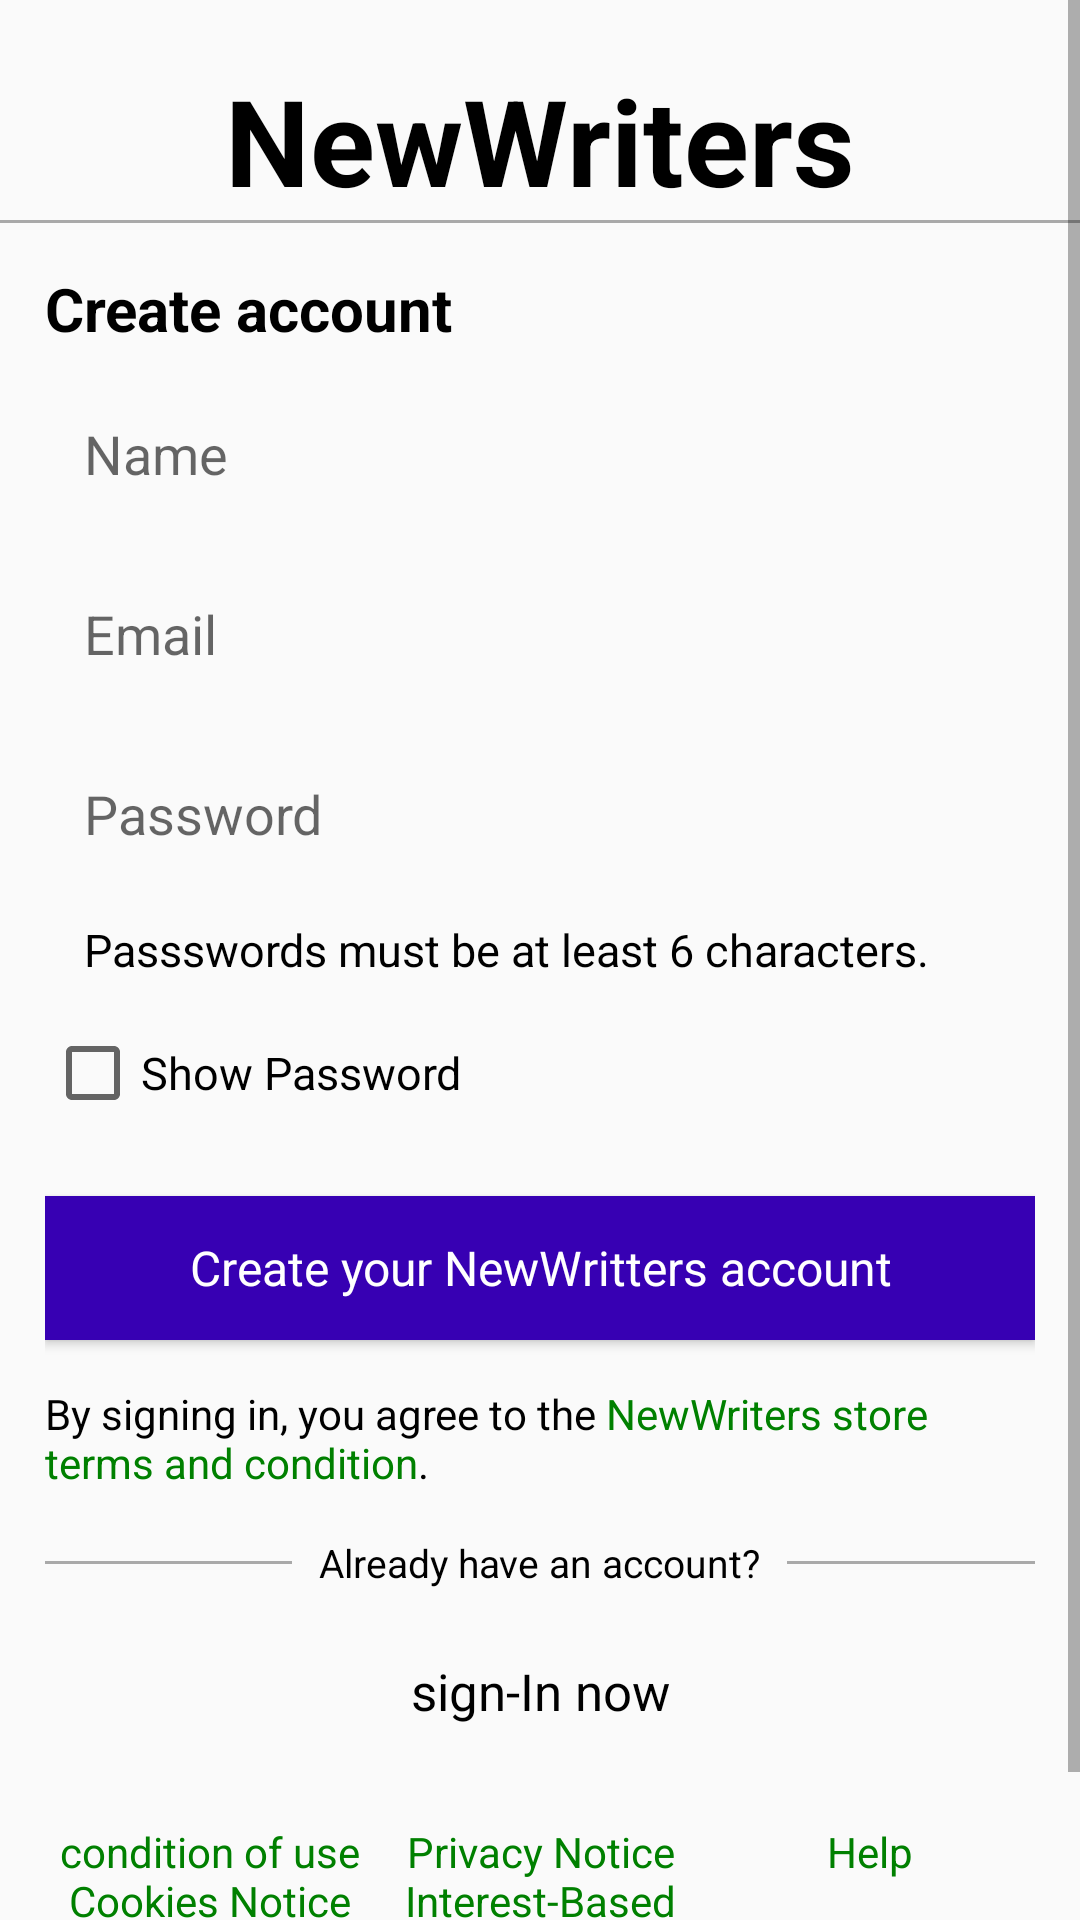

Here is an Android app screen rendered from its layout file. Give the layout XML and the strings, colors and styles it references.
<!-- AndroidManifest.xml: application theme Theme.NewWriters -->
<!-- res/layout/activity_signup.xml -->
<?xml version="1.0" encoding="utf-8"?>
<layout
    xmlns:android="http://schemas.android.com/apk/res/android"
    xmlns:app="http://schemas.android.com/apk/res-auto"
    xmlns:tools="http://schemas.android.com/tools"
    >
    <data>
        <variable
            name="SignupViewModel"
            type="com.example.newwriters.ui.signup.SignupViewModel" />
    </data>
<ScrollView

    android:layout_width="match_parent"
    android:layout_height="match_parent"
    android:fillViewport="true">
<LinearLayout
    android:layout_width="match_parent"
    android:layout_height="wrap_content"
    android:orientation="vertical"
    android:id="@+id/signuup_layout"
    android:gravity="center"
    tools:context=".ui.signup.SignupActivity">
    <TextView
        android:id="@+id/textView"
        android:layout_width="wrap_content"
        android:layout_height="wrap_content"
        android:text="NewWriters"
        android:textStyle="bold"
        android:layout_marginTop="20dp"
        android:textSize="40dp"
        />
    <FrameLayout
        android:id="@+id/linearLayout"
        android:layout_width="match_parent"
        android:layout_height="1dp"
        android:background="@color/gray"
        />
    <LinearLayout
        android:layout_width="match_parent"
        android:layout_height="wrap_content"
        android:orientation="vertical"

        android:padding="15dp">
            <TextView
                android:layout_width="wrap_content"
                android:layout_height="wrap_content"
                android:text="Create account"
                android:textStyle="bold"
                android:textSize="20sp"
                />
            <EditText
                android:layout_marginTop="10dp"
                android:id="@+id/sg_name"
                android:text="@{SignupViewModel.name}"
                android:layout_width="match_parent"
                android:layout_height="50dp"
                android:hint="Name"
                android:paddingLeft="13dp"
                android:background="@drawable/cornerborder"
               />
            <EditText
                android:layout_marginTop="10dp"
                android:id="@+id/sg_email"
                text="@{SignupViewModel.email}"
                android:layout_width="match_parent"
                android:layout_height="50dp"
                android:hint="Email"
                android:paddingLeft="13dp"
                android:background="@drawable/cornerborder"
                />
            <EditText
                android:layout_marginTop="10dp"
                android:id="@+id/sg_password"
                android:layout_width="match_parent"
                android:layout_height="50dp"
                android:hint="Password"
                android:text="@{SignupViewModel.pasword}"
                android:paddingLeft="13dp"
                android:background="@drawable/cornerborder"
                />
        <TextView
            android:layout_width="wrap_content"
            android:layout_marginTop="10dp"
            android:textSize="15dp"
            android:layout_marginLeft="13dp"
            android:layout_height="wrap_content"
            android:text="Passswords must be at least 6 characters."/>

        <CheckBox
            android:id="@+id/sg_showPassword"
            android:layout_width="wrap_content"
            android:layout_height="wrap_content"
            android:text="Show Password"
            android:textSize="15dp"
            android:layout_marginTop="15dp"
            android:checked="false"/>
        <Button
            android:id="@+id/signup"
            android:layout_width="match_parent"
            android:layout_height="wrap_content"
            android:text="Create your NewWritters account"
            android:textAllCaps="false"
            android:textColor="@color/white"
            android:textSize="16sp"
            android:background="@color/purple_700"
            android:layout_marginTop="25dp"
            />
        <TextView
            android:layout_width="match_parent"
            android:layout_height="wrap_content"
            android:layout_marginTop="15dp"
            android:text="@string/Terms"/>
        <LinearLayout
            android:layout_width="match_parent"
            android:orientation="horizontal"
            android:layout_marginTop="15dp"
            android:layout_height="wrap_content">
            <FrameLayout
                android:layout_width="0dp"
                android:layout_weight="1"
                android:background="@color/gray"
                android:layout_gravity="center"
                android:layout_height="1dp"/>

            <TextView
                android:layout_width="0dp"
                android:layout_height="wrap_content"
                android:layout_weight="2"
                android:gravity="center"
                android:text="Already have an account?"
                android:textSize="13dp" />

            <FrameLayout
                android:layout_width="0dp"
                android:background="@color/gray"
                android:layout_weight="1"
                android:layout_gravity="center"
                android:layout_height="1dp"/>
        </LinearLayout>
        <Button
            android:id="@+id/sg_signin"
            android:layout_width="match_parent"
            android:layout_height="wrap_content"
            android:layout_marginTop="10dp"
            android:textAllCaps="false"
            android:textSize="17dp"
            android:background="@drawable/cornerborder"
            android:text="sign-In now"/>
        <LinearLayout
            android:layout_width="match_parent"
            android:layout_height="wrap_content"
            android:layout_marginTop="20dp"
            android:orientation="horizontal">
            <TextView
                android:layout_width="0dp"
                android:layout_height="wrap_content"
                android:layout_weight="1"
                android:gravity="center"
                android:textColor="@color/lime"
                android:text="condition of use Cookies Notice"
                />
            <TextView
                android:layout_width="0dp"
                android:layout_height="wrap_content"
                android:layout_weight="1"
                android:gravity="center"
                android:textColor="@color/lime"
                android:text="Privacy Notice Interest-Based Ads Notice"
                />
            <TextView
                android:layout_width="0dp"
                android:layout_height="wrap_content"
                android:layout_weight="1"
                android:textColor="@color/lime"
                android:text="Help"
                android:gravity="center"
                />
        </LinearLayout>
        <TextView
            android:layout_width="wrap_content"
            android:layout_height="wrap_content"
            android:text=""/>
    </LinearLayout>
</LinearLayout>
</ScrollView>
</layout>
<!-- resources referenced by this layout -->
<resources>
  <color name="gray">#A9A9A9</color>
  <color name="lime">#008000</color>
  <color name="purple_700">#FF3700B3</color>
  <color name="white">#FFFFFFFF</color>
  <string name="Terms">By signing in, you agree to the <font color="#008000">NewWriters store terms and condition</font>.</string>
  <style name="Theme.NewWriters" parent="Theme.AppCompat.Light.NoActionBar">
          
          <item name="colorPrimary">@color/purple_500</item>
          <item name="colorPrimaryVariant">@color/purple_700</item>
          <item name="colorOnPrimary">@color/white</item>
          
          <item name="colorSecondary">@color/teal_200</item>
          <item name="colorSecondaryVariant">@color/teal_700</item>
          <item name="colorOnSecondary">@color/black</item>
          <item name="fontFamily">@font/serif</item>
          <item name="android:textColor">#000000</item>
          
          <item name="android:statusBarColor" tools:targetApi="l">?attr/colorPrimaryVariant</item>
          
      </style>
  <color name="purple_500">#FF6200EE</color>
  <color name="teal_200">#FF03DAC5</color>
  <color name="teal_700">#FF018786</color>
  <color name="black">#000000</color>
</resources>
